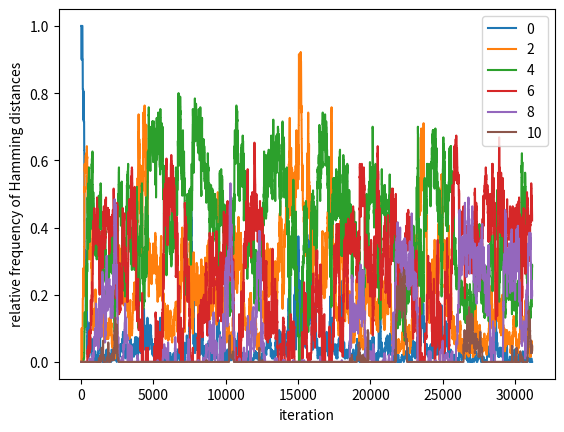

Source code (Python):
import numpy as np
import matplotlib.pyplot as plt

def cross(x, y, rng):
    rand_bits = rng.binomial(1, 0.5, x.shape)
    return x*rand_bits+y*(1-rand_bits)

def mutate(x, p_m, rng):
    rand_bits = rng.binomial(1, p_m, x.shape)
    return (1-x)*rand_bits+x*(1-rand_bits)

def hamming_distance(x, y):
    return int(np.sum((x-y)**2))


def hamming_profile(P, k, H, unlucky, old, offspring):
    for i in range(P.shape[0]):
        if(i!=unlucky):
            h = hamming_distance(P[i], old)
            H[h] = H[h] - 1
            h = hamming_distance(P[i], offspring)
            H[h] = H[h] + 1
    return H
    
def run_experiment(mu,n,k,max_count,rng):
    p_m = 1/n
    initial_species = np.ones(n)
    initial_species[rng.choice(n, k, replace=False)] = 0
    P = np.zeros(shape=(mu, n))
    P[:,:] = initial_species
    hamming_p = {2*i:[0] for i in range(k+1)}
    hamming_p[0] = [1]
    count = 0
    run_count = -1
    H = {2*i: 0 for i in range(k+1)}  # 0,2,...,2k
    H[0] = mu*(mu-1)*0.5
    while (count < max_count):
        if(count%1000==0):
            print(count)
        i = rng.integers(mu)
        j = rng.integers(mu)
        offspring = mutate(cross(P[i], P[j], rng), p_m, rng)
        ones = np.sum(offspring)
        if (ones == n):
            # global optimum
            run_count = count
            break
        elif (ones == n-k):
            # on the plateau
            unlucky = rng.integers(mu+1)
            if (unlucky != mu):
                old = P[unlucky].copy()
                P[unlucky] = offspring.copy()
                H = hamming_profile(P, k, H, unlucky, old, offspring)
        for i in range(k+1):
            hamming_p[2*i].append(H[2*i]/(mu*(mu-1)*0.5))
        count += 1
    return count, hamming_p, run_count
        
if __name__ == '__main__':
    rng = np.random.default_rng(11)
    # number of fitness evaluations
    n = 100
    mu = 20
    k = 5
    max_count = int(6e5)
    count,hamming_p,run_count = run_experiment(mu, n, k, max_count,rng)
    if(run_count!=-1):
        print('global optimum found')
    # hamming distance
    for i in range(k+1):
        plt.plot(range(count+1),hamming_p[2*i],label=f'{2*i}')
    plt.xlabel('iteration')
    plt.ylabel('relative frequency of Hamming distances')
    plt.legend()
    plt.savefig(f'relative_frequency_mu{mu}_n{n}_k{k}.png',dpi=300)
    plt.savefig(f'relative_frequency_mu{mu}_n{n}_k{k}.svg',format='svg')
    



